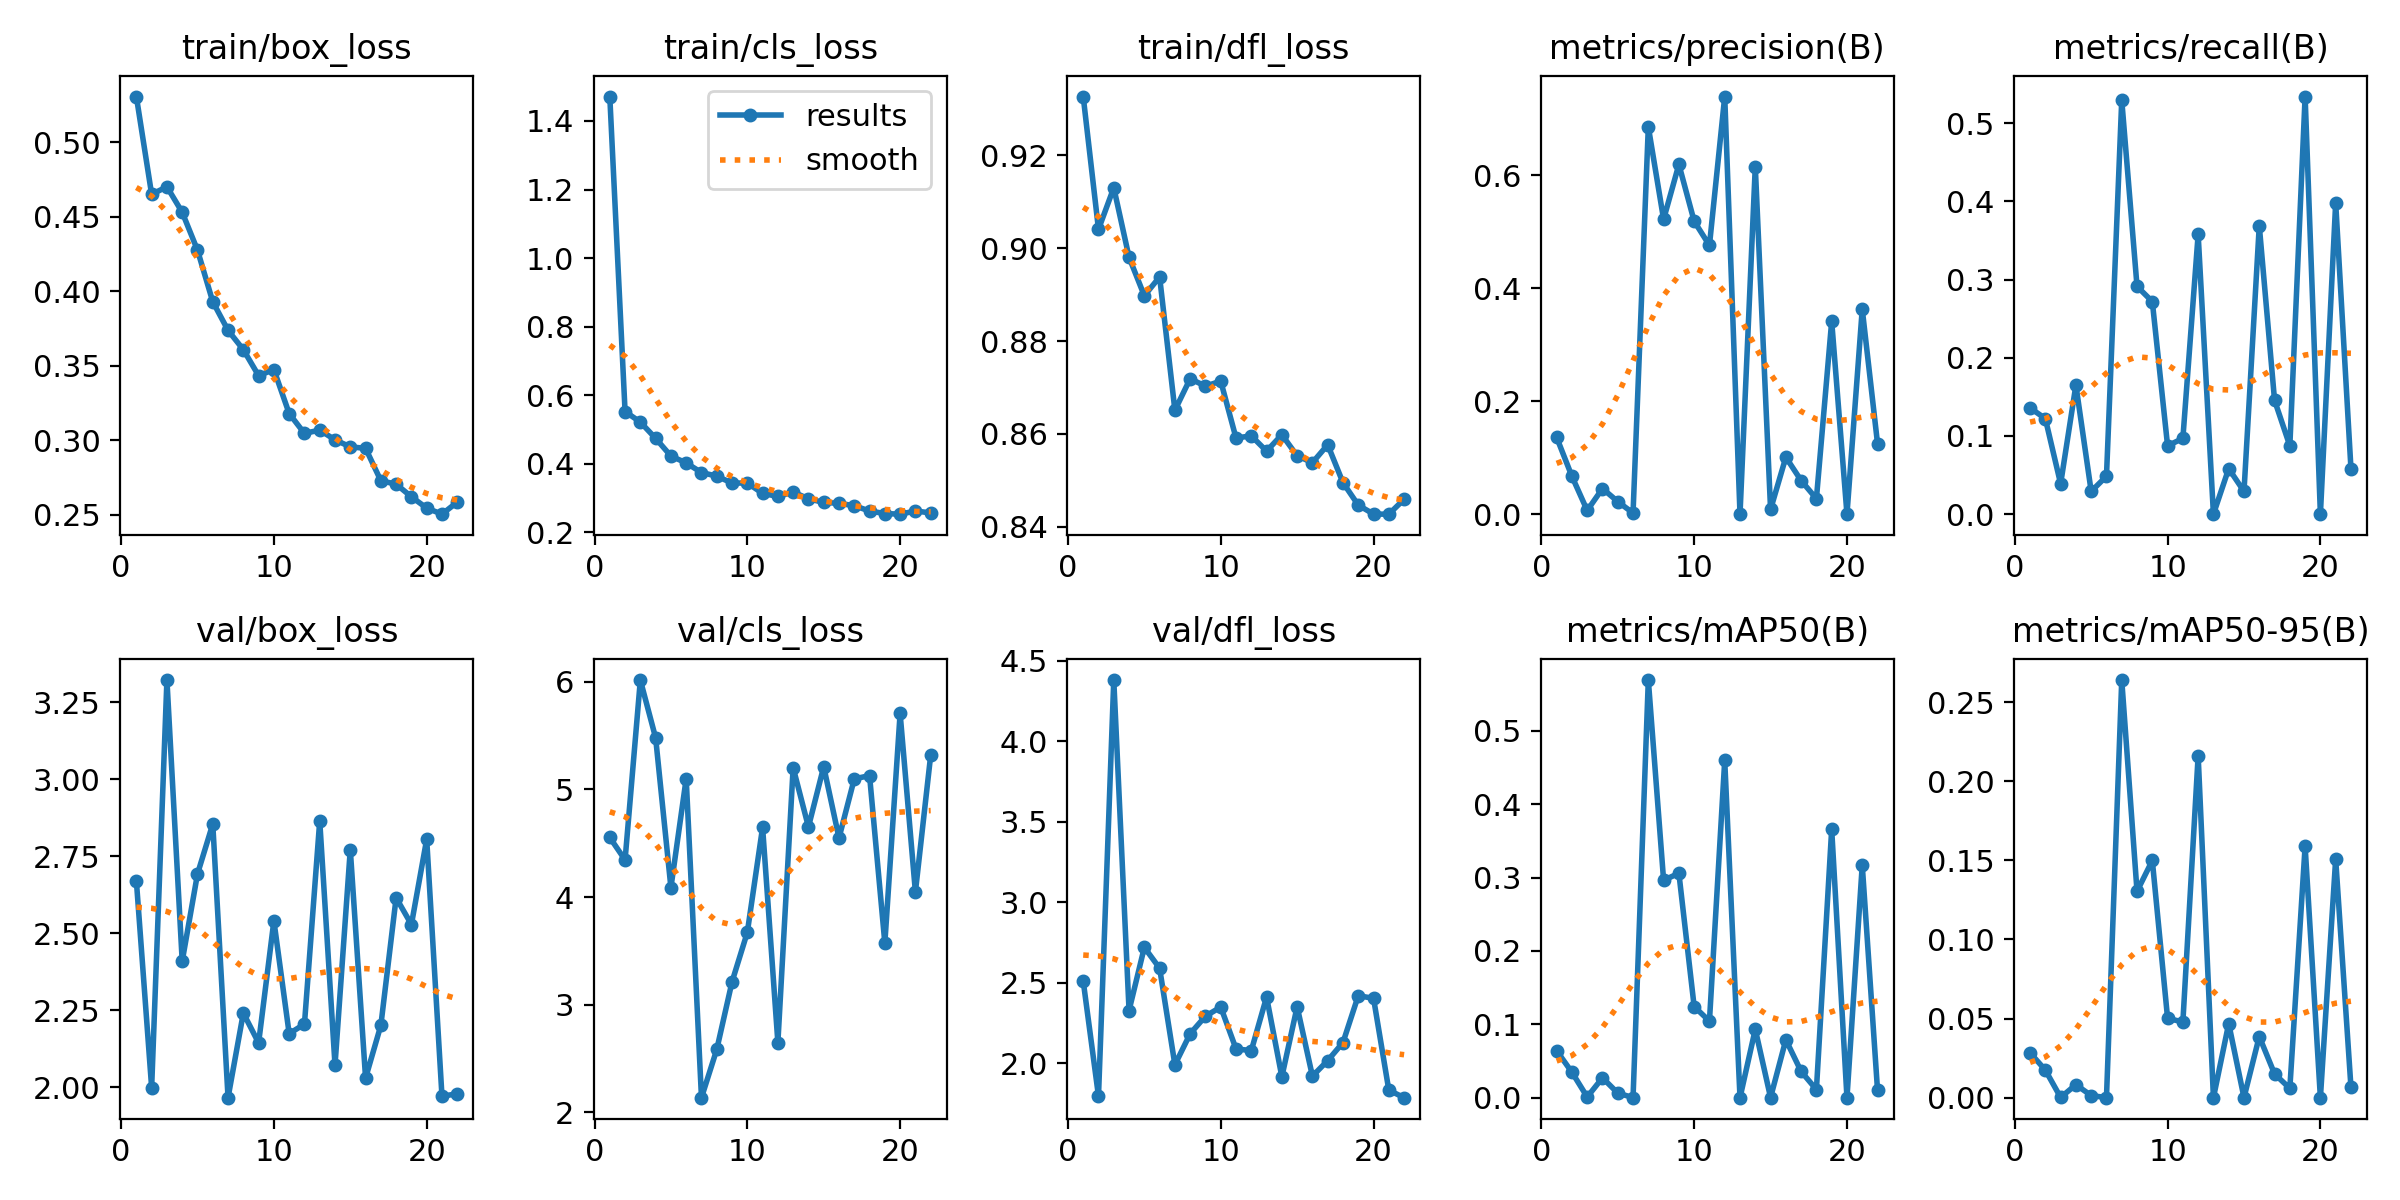

Source data for this figure (header and first rows):
epoch, time, train/box_loss, train/cls_loss, train/dfl_loss, metrics/precision(B), metrics/recall(B), metrics/mAP50(B), metrics/mAP50-95(B), val/box_loss, val/cls_loss, val/dfl_loss, lr/pg0, lr/pg1, lr/pg2
1, 49.11, 0.5306, 1.471, 0.9327, 0.1359, 0.1359, 0.06407, 0.02839, 2.671, 4.554, 2.511, 0.0006567, 0.0006567, 0.0006567
2, 96.6, 0.465, 0.5527, 0.9041, 0.06707, 0.1222, 0.03466, 0.01744, 2, 4.345, 1.796, 0.001306, 0.001306, 0.001306
3, 144.5, 0.4701, 0.5218, 0.913, 0.00654, 0.03883, 0.00094, 0.00016, 3.322, 6.016, 4.381, 0.001938, 0.001938, 0.001938
4, 190.2, 0.453, 0.4744, 0.898, 0.04541, 0.1651, 0.02708, 0.00821, 2.41, 5.479, 2.328, 0.001921, 0.001921, 0.001921
5, 236.1, 0.4275, 0.423, 0.8898, 0.0223, 0.02913, 0.00625, 0.00135, 2.693, 4.088, 2.72, 0.001894, 0.001894, 0.001894
6, 282.5, 0.3929, 0.4028, 0.8938, 0.00201, 0.04854, 0.0001, 3e-05, 2.855, 5.1, 2.591, 0.001868, 0.001868, 0.001868
7, 322.3, 0.3737, 0.3747, 0.8651, 0.6857, 0.5295, 0.5692, 0.264, 1.967, 2.137, 1.991, 0.001842, 0.001842, 0.001842
8, 368.1, 0.3608, 0.3644, 0.8719, 0.5219, 0.2913, 0.2963, 0.1304, 2.241, 2.584, 2.184, 0.001815, 0.001815, 0.001815
9, 413.6, 0.3433, 0.344, 0.8703, 0.619, 0.2718, 0.3059, 0.1499, 2.145, 3.213, 2.293, 0.001789, 0.001789, 0.001789
10, 459, 0.3474, 0.3443, 0.8714, 0.5185, 0.08738, 0.1241, 0.05013, 2.541, 3.672, 2.35, 0.001762, 0.001762, 0.001762
11, 504.3, 0.3179, 0.314, 0.8591, 0.4758, 0.09693, 0.1044, 0.04785, 2.175, 4.647, 2.09, 0.001736, 0.001736, 0.001736
12, 549.7, 0.3046, 0.305, 0.8596, 0.7392, 0.3577, 0.4596, 0.2161, 2.206, 2.649, 2.079, 0.00171, 0.00171, 0.00171
13, 595.5, 0.3068, 0.3181, 0.8563, 0, 0, 0, 0, 2.865, 5.202, 2.412, 0.001683, 0.001683, 0.001683
14, 690.2, 0.3003, 0.2982, 0.8598, 0.6152, 0.05825, 0.09324, 0.04684, 2.073, 4.651, 1.916, 0.001657, 0.001657, 0.001657
15, 735.8, 0.2955, 0.2875, 0.8553, 0.00836, 0.02913, 0.00022, 5e-05, 2.772, 5.211, 2.352, 0.00163, 0.00163, 0.00163
16, 781.3, 0.2946, 0.2851, 0.8538, 0.1008, 0.3689, 0.07892, 0.03866, 2.03, 4.549, 1.92, 0.001604, 0.001604, 0.001604
17, 826.7, 0.2728, 0.278, 0.8577, 0.05952, 0.1456, 0.0358, 0.01502, 2.202, 5.098, 2.017, 0.001578, 0.001578, 0.001578
18, 872.5, 0.2705, 0.2626, 0.8495, 0.02736, 0.08738, 0.01101, 0.00588, 2.616, 5.128, 2.129, 0.001551, 0.001551, 0.001551
19, 918.6, 0.262, 0.2552, 0.8447, 0.3416, 0.534, 0.3658, 0.1589, 2.529, 3.573, 2.42, 0.001525, 0.001525, 0.001525
20, 964.1, 0.2544, 0.2534, 0.8427, 0, 0, 0, 0, 2.805, 5.705, 2.404, 0.001498, 0.001498, 0.001498
21, 1010, 0.2504, 0.2626, 0.8427, 0.3628, 0.3981, 0.317, 0.1508, 1.971, 4.048, 1.833, 0.001472, 0.001472, 0.001472
22, 1055, 0.2585, 0.257, 0.8459, 0.125, 0.05825, 0.01016, 0.00659, 1.98, 5.317, 1.786, 0.001446, 0.001446, 0.001446
